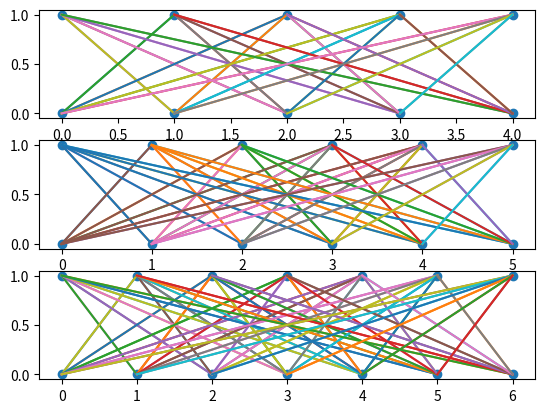

Recreate this plot in Python.
import matplotlib.pyplot as plt

xnums = [5,6,7]
ynums = [2,2,2]

def plot(xnum, ynum):
    pointsold = []
    for x in range(0, xnum):
        pointsold.append([x, 0])
        pointsold.append([x, ynum-1])

    for y in range(0, ynum):
        pointsold.append([0, y])
        pointsold.append([xnum-1,y])

    points = []
    for point in pointsold:
        if point not in points:
            points.append(point)

    plt.scatter(*zip(*points))
    for point1 in points:
        for point2 in points:
            if point1[0] != point2[0] and point1[1] != point2[1]:
                x = [point1[0], point2[0]]
                y = [point1[1], point2[1]]
                plt.plot(x, y)

for i in range(len(xnums)):
    print(i)
    plt.subplot(len(xnums),1,i+1)
    plot(xnums[i], ynums[i])

plt.show()
